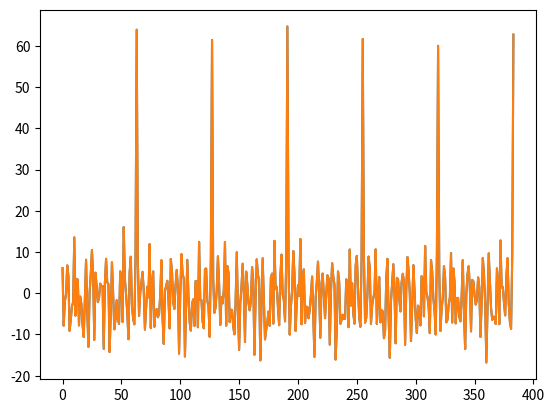
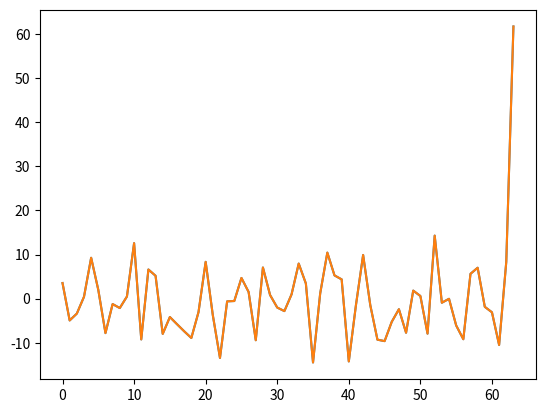
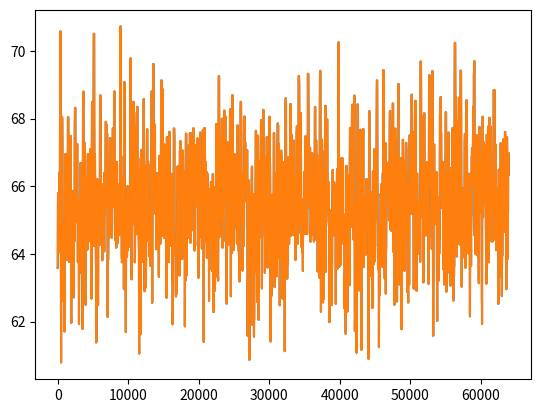

Write Python code to recreate these figures, in order. (Note: this script raises an exception after producing the figures.)
"""Comparison of correlation method approach
"""

import numpy as np

class StepSub:
    """Iterative filter involved in Time sliding-based correlations
    """
    @property
    def q(self) -> int:
        """value of q

        Returns:
            int: value of q
        """
        return self.__q

    @property
    def counter(self) -> np.uint16:
        """getter for the counter

        Returns:
            np.uint16: value of the counter
        """
        return self.__counter

    def __init__(self, q: int):
        self.__q = np.uint16(q)
        self.__counter = np.uint16(0)
        self.__fifo = np.zeros(q, dtype=np.complex64)

    def __step_counter(self) -> np.uint16:
        """increment and return the value of the counter

        Returns:
            np.uint16: value of the stepped counter
        """
        counter = self.__counter
        self.__counter = np.bitwise_and(counter + 1, self.__q - 1).astype(np.uint16)
        return counter

    def process(self, value_in : np.complex64) -> np.complex64:
        """process value_in through the iterative filter

        Args:
            value_in (np.complex64): new value

        Returns:
            np.complex64: resulting value
        """
        counter = self.__step_counter()
        old_value = self.__fifo[counter]
        self.__fifo[counter] = value_in
        return value_in - old_value

class TimeSlidingCorrelator(StepSub):
    """Time sliding-based correlator, floating-point implementation 
    """
    @property
    def pn(self) -> np.ndarray[np.float32]:
        """the PN sequence

        Returns:
            np.ndarray[np.float32]: the PN sequence
        """
        return self.__pn

    def __rotate_pn(self) -> None:
        """rotate the PN sequence in place
        """
        self.__pn = np.roll(self.__pn, -1)

    def __init__(self, q: int, pn: np.ndarray):
        super().__init__(q)
        self.__pn = pn
        self.__registers = np.zeros(q, dtype=np.complex64)

    def __permute(self, correlations: np.ndarray[np.complex64]):
        """perform the permutation

        Args:
            correlations (np.ndarray[np.complex64]): correlation array

        Returns:
            np.ndarray[np.complex64]: permuted correlation array
        """
        cnt = self.counter
        return np.flip(np.roll(correlations, int(cnt) - 1))


    def __pn_correlate(self, value_in: np.complex64):
        """correlate a new stepped value with the PN sequence

        Args:
            value_in (np.complex64): new value

        Returns:
            np.ndarray[np.complex64]: correlation vector
        """
        new_values       = value_in * self.pn
        old_correlations = self.__registers
        new_correlations = old_correlations + new_values
        self.__registers = new_correlations
        self.__rotate_pn()
        return new_correlations

    def process(self, value_in: np.complex64):
        """correlate a new stepped value with the PN sequence

        Args:
            value_in (np.complex64): new value

        Returns:
            np.ndarray[np.complex64]: correlation vector
        """
        return self.__pn_correlate(super().process(value_in))

    def process_permuted(self, value_in : np.complex64) -> np.ndarray[np.complex64]:
        """retrieve the permuted correlation, matching FFT-based ones

        Args:
            value_in (np.complex64): new value

        Returns:
            np.ndarray[np.complex64]: permuted correlation vector
        """
        return self.__permute(self.process(value_in))

class FftCorrelator:
    """FFT-based correlator, floating-point implementation
    """
    @property
    def q(self) -> np.uint16:
        """getter for q

        Returns:
            np.uint16: the value of q
        """
        return self.__q

    @property
    def pn(self) -> np.ndarray[np.float32]:
        """getter for the PN sequence

        Returns:
            np.ndarray[np.float32]: the sequence
        """
        return np.fft.ifft(self.__cfpn.conj()).real.astype(np.float32)

    def __init__(self, q: int, pn: np.ndarray[np.float32]):
        self.__q = np.uint16(q)
        self.__cfpn = np.fft.fft(pn).astype(np.complex64).conj()
        self.__fifo = np.zeros(q, dtype=np.complex64)

    def process(self, value_in : np.complex64) -> np.ndarray[np.complex64]:
        """perform the correlation using FFT method

        Args:
            value_in (np.complex64): new value

        Returns:
            np.ndarray[np.complex64]: correlation vector
        """
        self.__fifo = np.concatenate((self.__fifo[1:], [value_in]))
        return np.fft.ifft(np.fft.fft(self.__fifo) * self.__cfpn)

if __name__ == '__main__':
    from matplotlib import pyplot as plt

    GFQ = 64
    NBR = 10**3 * GFQ
    PN  = np.sign(np.random.randn(GFQ)).astype(np.float32)
    SNR = 10

    sigma   = np.sqrt(10**(-SNR / 10))
    sigma_c = sigma / np.sqrt(2)

    rng = np.random.default_rng(np.random.MT19937(np.random.SeedSequence(0)))

    data = np.array(np.sum(rng.normal(0.,sigma_c, size=(NBR, 2)) * (1, 1j), axis=1)
                 + np.tile(PN, NBR // GFQ),
                dtype=np.complex64)

    fft_corr_proc = FftCorrelator(GFQ, PN)
    ts_corr_proc  = TimeSlidingCorrelator(GFQ, PN)

    fft_corr = np.array([fft_corr_proc.process(z) for z in data])
    ts_corr  = np.array([ts_corr_proc.process_permuted(z) for z in data])

    plt.figure()
    plt.plot(fft_corr[10*GFQ:16*GFQ, 0], label = 'FFT')
    plt.plot(ts_corr[10*GFQ:16*GFQ, 0], label = 'TS')


    plt.figure()
    plt.plot(fft_corr[12*GFQ, :], label = 'FFT')
    plt.plot(ts_corr[12*GFQ, :], label = 'TS')

    plt.figure()
    plt.plot([np.max(np.abs(fft_corr[i-GFQ:i])) for i in range(GFQ,NBR)], label = 'FFT')
    plt.plot([np.max(np.abs(ts_corr[i-GFQ:i])) for i in range(GFQ,NBR)], label = 'TS')

    plt.show()

    print(__file__ + ': ok')
